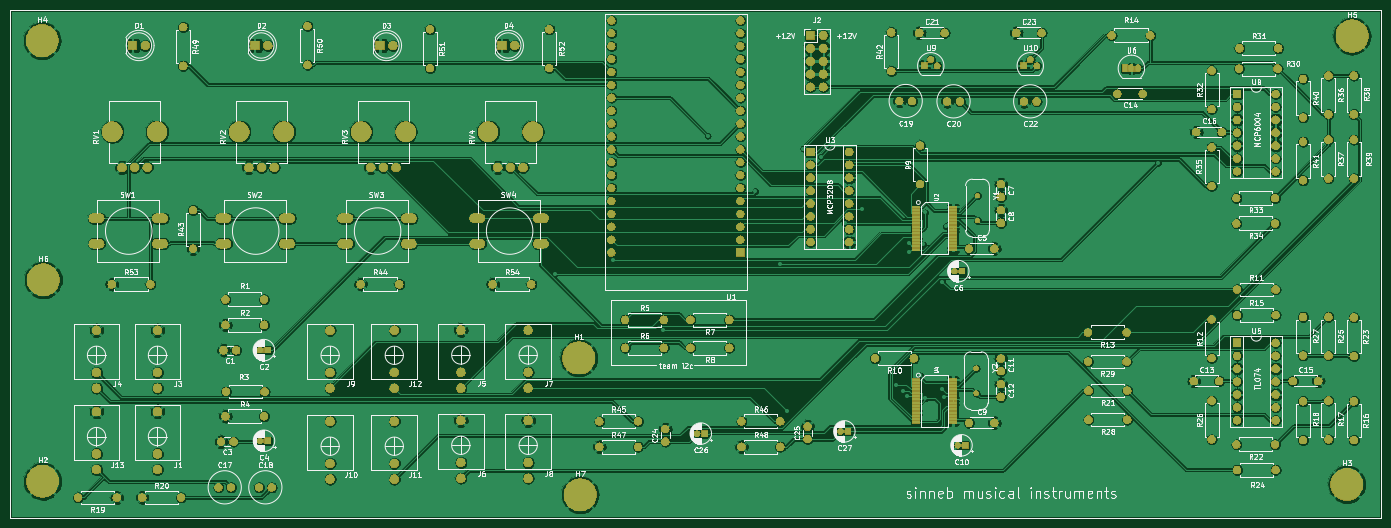
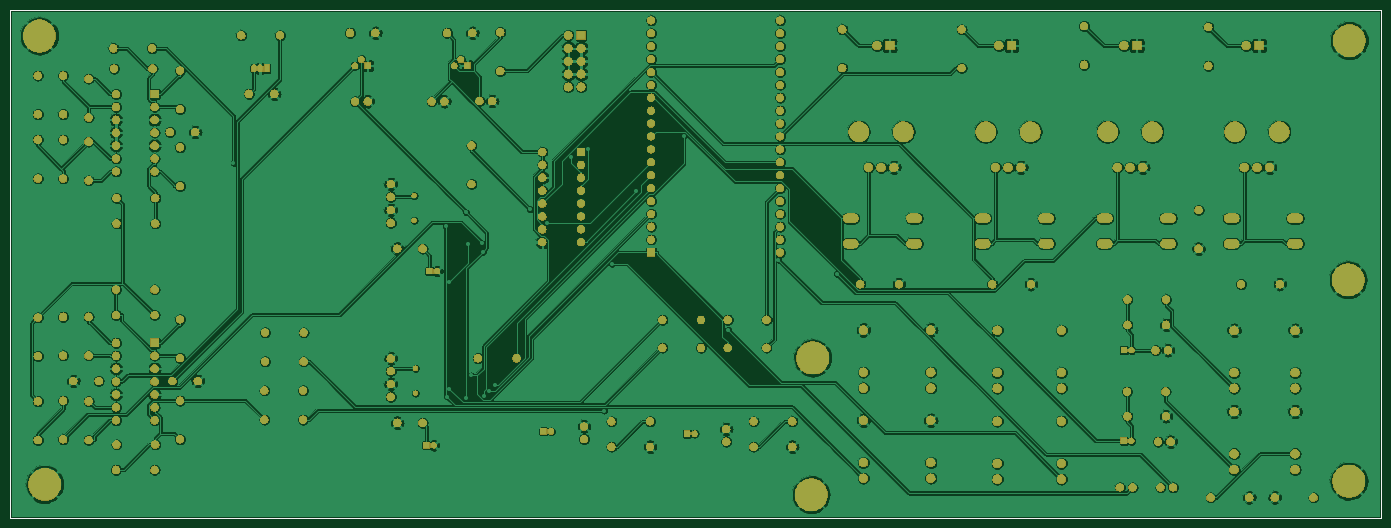
Circuit board: 7 layer files. Board 270.0 x 100.0 mm.
- bottom_copper: eurogen-B_Cu.gbr (640782 bytes)
- bottom_mask: eurogen-B_Mask.gbr (323562 bytes)
- bottom_silk: eurogen-B_SilkS.gbr (822 bytes)
- outline: eurogen-Edge_Cuts.gbr (788 bytes)
- top_copper: eurogen-F_Cu.gbr (617826 bytes)
- top_mask: eurogen-F_Mask.gbr (324122 bytes)
- top_silk: eurogen-F_SilkS.gbr (175380 bytes)

=== bottom_copper: eurogen-B_Cu.gbr (640782 bytes, source omitted) ===
=== bottom_mask: eurogen-B_Mask.gbr (323562 bytes, source omitted) ===
=== bottom_silk: eurogen-B_SilkS.gbr ===
G04 #@! TF.GenerationSoftware,KiCad,Pcbnew,(5.1.5)-3*
G04 #@! TF.CreationDate,2020-05-21T22:52:29+02:00*
G04 #@! TF.ProjectId,eurogen,6575726f-6765-46e2-9e6b-696361645f70,rev?*
G04 #@! TF.SameCoordinates,Original*
G04 #@! TF.FileFunction,Legend,Bot*
G04 #@! TF.FilePolarity,Positive*
%FSLAX46Y46*%
G04 Gerber Fmt 4.6, Leading zero omitted, Abs format (unit mm)*
G04 Created by KiCad (PCBNEW (5.1.5)-3) date 2020-05-21 22:52:29*
%MOMM*%
%LPD*%
G04 APERTURE LIST*
%ADD10C,0.050000*%
G04 APERTURE END LIST*
D10*
X0Y-100000000D02*
X-9000000Y-100000000D01*
X0Y0D02*
X-9000000Y0D01*
X260985000Y0D02*
X260985000Y-100000000D01*
X100000000Y-100000000D02*
X260985000Y-100000000D01*
X100000000Y0D02*
X260985000Y0D01*
X-9000000Y-100000000D02*
X-9000000Y0D01*
X100000000Y-100000000D02*
X0Y-100000000D01*
X0Y0D02*
X100000000Y0D01*
M02*

=== outline: eurogen-Edge_Cuts.gbr ===
G04 #@! TF.GenerationSoftware,KiCad,Pcbnew,(5.1.5)-3*
G04 #@! TF.CreationDate,2020-05-21T22:52:30+02:00*
G04 #@! TF.ProjectId,eurogen,6575726f-6765-46e2-9e6b-696361645f70,rev?*
G04 #@! TF.SameCoordinates,Original*
G04 #@! TF.FileFunction,Profile,NP*
%FSLAX46Y46*%
G04 Gerber Fmt 4.6, Leading zero omitted, Abs format (unit mm)*
G04 Created by KiCad (PCBNEW (5.1.5)-3) date 2020-05-21 22:52:30*
%MOMM*%
%LPD*%
G04 APERTURE LIST*
%ADD10C,0.050000*%
G04 APERTURE END LIST*
D10*
X0Y-100000000D02*
X-9000000Y-100000000D01*
X0Y0D02*
X-9000000Y0D01*
X260985000Y0D02*
X260985000Y-100000000D01*
X100000000Y-100000000D02*
X260985000Y-100000000D01*
X100000000Y0D02*
X260985000Y0D01*
X-9000000Y-100000000D02*
X-9000000Y0D01*
X100000000Y-100000000D02*
X0Y-100000000D01*
X0Y0D02*
X100000000Y0D01*
M02*

=== top_copper: eurogen-F_Cu.gbr (617826 bytes, source omitted) ===
=== top_mask: eurogen-F_Mask.gbr (324122 bytes, source omitted) ===
=== top_silk: eurogen-F_SilkS.gbr (175380 bytes, source omitted) ===
